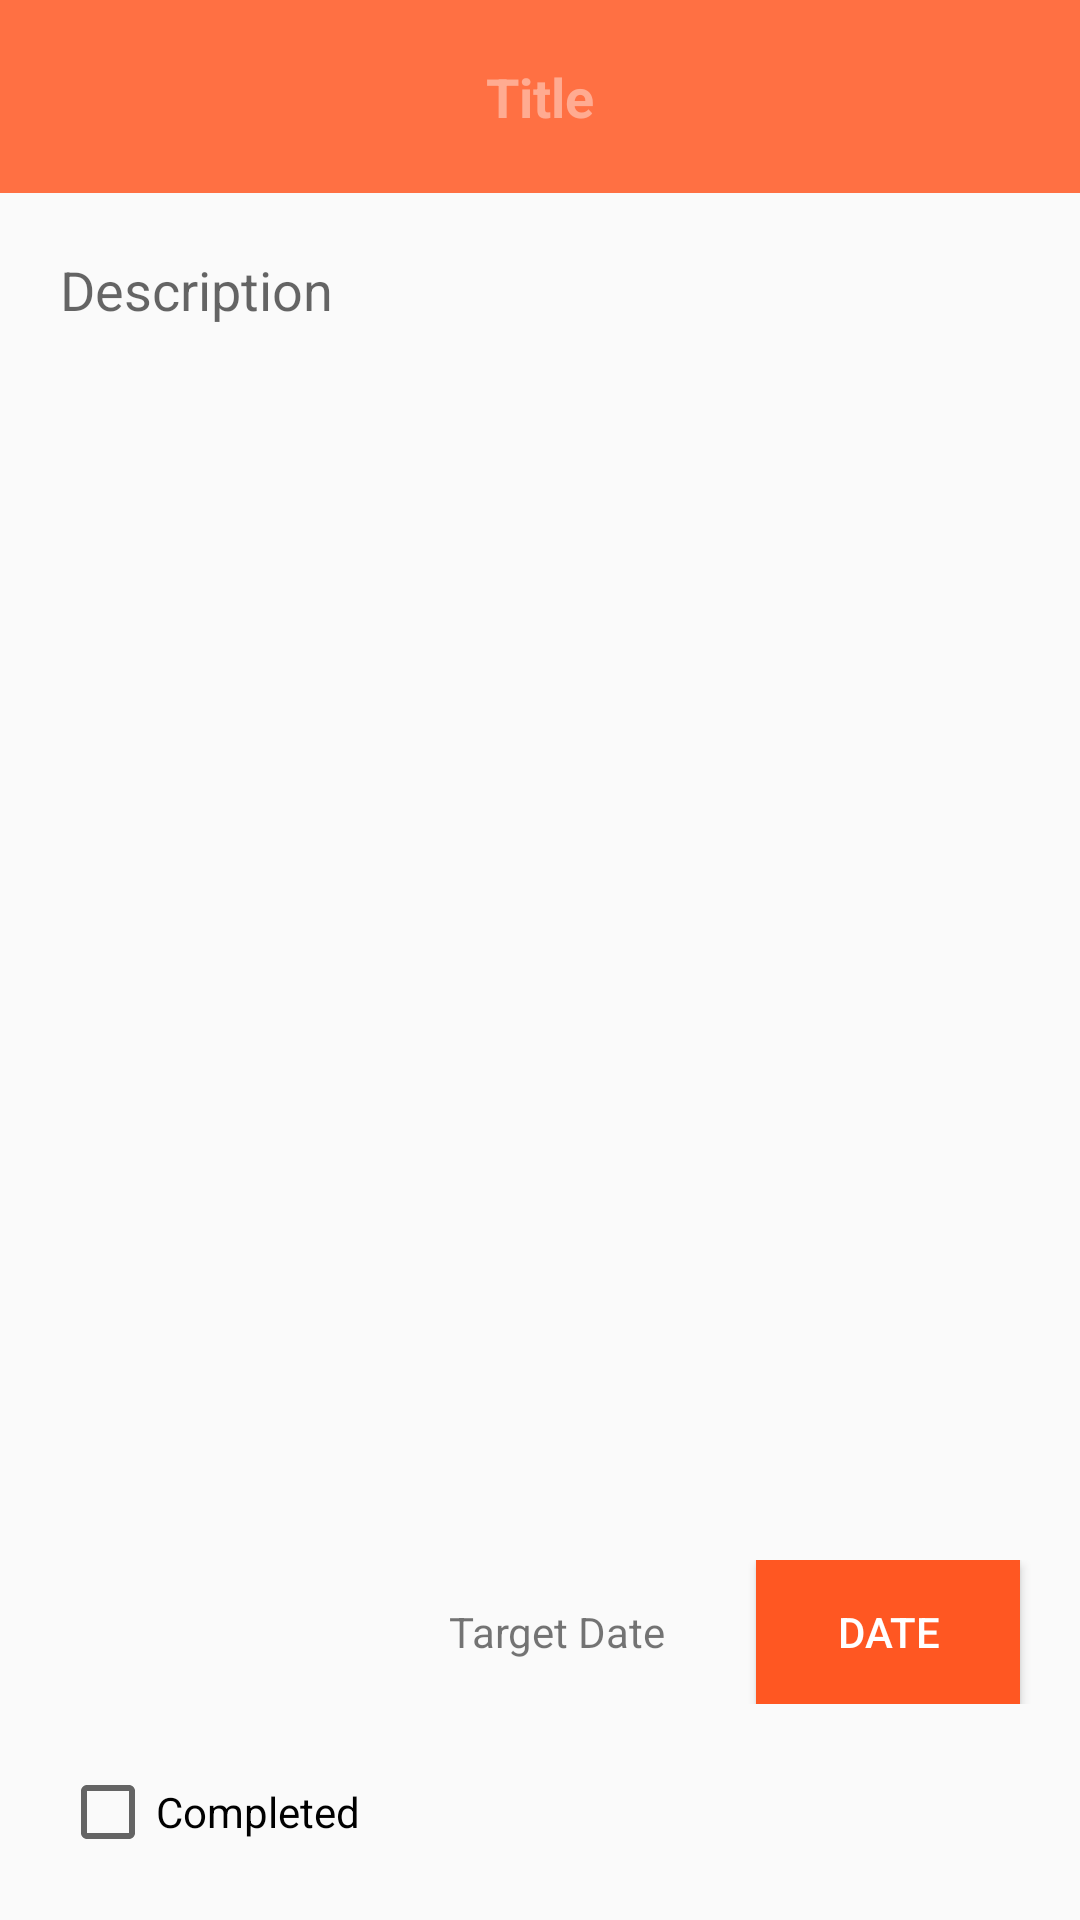

This screen was rendered from an Android layout file. Write that file and the resources it references.
<!-- AndroidManifest.xml: application theme AppTheme -->
<!-- res/layout/fragment_to_do.xml -->
<?xml version="1.0" encoding="utf-8"?>
<LinearLayout
    xmlns:android="http://schemas.android.com/apk/res/android"
    xmlns:tools="http://schemas.android.com/tools"
    android:orientation="vertical"
    android:layout_width="match_parent"
    android:layout_height="match_parent"
    tools:context="com.hwoodall.android.simpletodolist.ToDoActivity">


    <EditText
        android:id="@+id/edit_title"
        android:background="@color/lightOrange"
        android:textColor="#FFFFFF"
        android:textColorHint="#FFAB91"
        android:padding="20dp"
        android:gravity="center"
        android:textStyle="bold"
        android:layout_width="match_parent"
        android:layout_height="wrap_content"
        android:hint="@string/title_hint"/>

    <EditText
        android:id="@+id/edit_description"
        android:background="@android:color/transparent"
        android:layout_width="match_parent"
        android:layout_height="250dp"
        android:gravity="top"
        android:layout_margin="20dp"
        android:inputType="textMultiLine"
        android:hint="@string/description_hint" />

    <LinearLayout
        android:layout_width="match_parent"
        android:layout_height="0dp"
        android:layout_weight="1"
        android:orientation="vertical"
        android:gravity="center|bottom">

        <LinearLayout
            android:layout_width="match_parent"
            android:layout_height="wrap_content"
            android:orientation="horizontal"
            android:gravity="right">

            <TextView
                android:layout_width="wrap_content"
                android:layout_height="wrap_content"
                android:text="@string/completed_date"/>

            <Button
                style="@style/Widget.AppCompat.Button.Colored"
                android:id="@+id/date_button"
                android:textColor="#FFFFFF"
                android:text="@string/date_ph"
                android:background="@color/orange"
                android:layout_width="wrap_content"
                android:layout_height="wrap_content"
                android:padding="10dp"
                android:layout_marginLeft="30dp"
                android:layout_marginRight="20dp"/>


        </LinearLayout>



        <CheckBox
            android:id="@+id/solved_checkbox"
            android:layout_margin="20dp"
            android:layout_width="wrap_content"
            android:layout_height="wrap_content"
            android:text="@string/completed_checkbox"
            android:layout_gravity="left"/>

    </LinearLayout>




</LinearLayout>
<!-- resources referenced by this layout -->
<resources>
  <color name="lightOrange">#FF7043</color>
  <color name="orange">#FF5722</color>
  <string name="completed_checkbox">Completed</string>
  <string name="completed_date">Target Date</string>
  <string name="date_ph">Date</string>
  <string name="description_hint">Description</string>
  <string name="title_hint">Title</string>
  <style name="AppTheme" parent="Theme.AppCompat.Light.DarkActionBar">
          
          <item name="colorPrimary">@color/colorPrimary</item>
          <item name="colorPrimaryDark">@color/colorPrimaryDark</item>
          <item name="colorAccent">@color/colorAccent</item>
      </style>
  <color name="colorPrimary">#FF5722</color>
  <color name="colorPrimaryDark">#F4511E</color>
  <color name="colorAccent">#9E9E9E</color>
</resources>
